Run: headless pygame with SDL's dummy video driver; simulated clock (each Clock.tick advances the game by its frame time, no real sleeping); random seed 0; keys injected as events and as key.get_pressed() state; no mouse input.
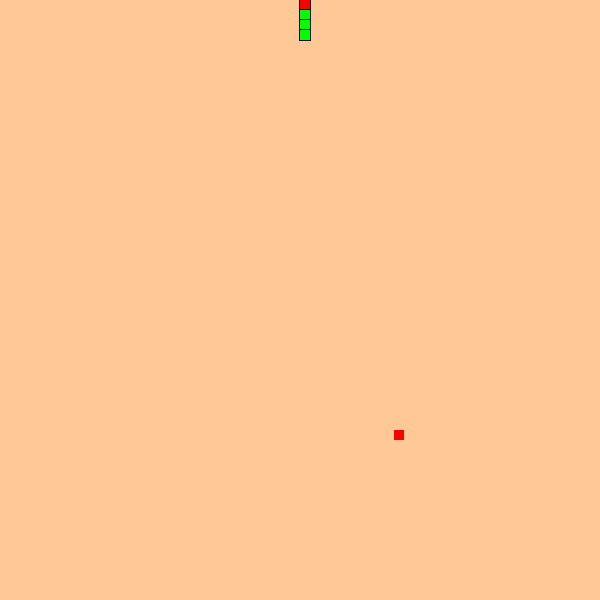
Frame 1 of 4 · flips 1–60 · no input
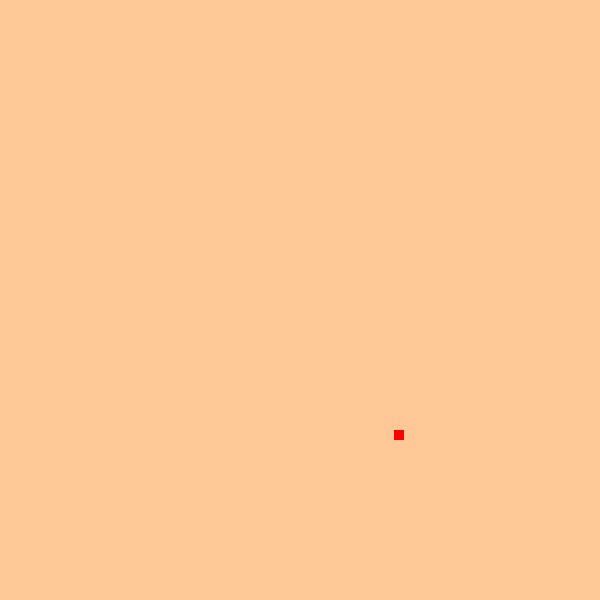
Frame 2 of 4 · flips 61–180 · tapped SPACE, RETURN · held RIGHT (→), D
Frame 3 of 4 · flips 181–300 · held DOWN (↓), S · screen unchanged from frame 2, image omitted
Frame 4 of 4 · flips 301–420 · held LEFT (←), A, UP (↑), W · screen unchanged from frame 3, image omitted

The pygame program that drew these frames:

import pygame
from pygame.locals import *
import random

# Init pygame
pygame.init()

# Window
WIDTH = 600
HEIGHT = 600
window = pygame.display.set_mode((WIDTH, HEIGHT))
pygame.display.set_caption("Snake Game")

# Game setting
fps = 60
clock = pygame.time.Clock()

# Colors
bg_color = (255, 200, 150)
snake_head_color = (255, 0, 0)
snake_body_color = (0, 255, 0)
black_color_bg = (0, 0, 0)

# variables
snake_rect_size = 10
food_rect_size = 10
border_size = 1  # Size of the black border around the head and body

class Snake:
    def __init__(self):
        self.body = [(300, 300), (290, 300), (280, 300), (270, 300)]
        self.direction = (0, -1)  # Initial direction set to upwards

    def move(self):
        head_x, head_y = self.body[0]
        dir_x, dir_y = self.direction
        new_head = (head_x + dir_x * snake_rect_size, head_y + dir_y * snake_rect_size)
        self.body = [new_head] + self.body[:-1]

    def grow(self):
        self.body.append(self.body[-1])

    def draw(self, window):
        for i, segment in enumerate(self.body):
            # Black background (slightly larger than the segment)
            black_rect = pygame.Rect(segment[0] - border_size, segment[1] - border_size,
                                     snake_rect_size + 2 * border_size, snake_rect_size + 2 * border_size)
            pygame.draw.rect(window, black_color_bg, black_rect)
            
            # Segment color (head or body)
            snake_rect = pygame.Rect(segment[0], segment[1], snake_rect_size, snake_rect_size)
            if i == 0:  # Head
                pygame.draw.rect(window, snake_head_color, snake_rect)  # Red head
            else:  # Body
                pygame.draw.rect(window, snake_body_color, snake_rect)  # Green body

class Food:
    def __init__(self, snake_body):
        self.snake_body = snake_body
        self.position = self.random_position()


    def random_position(self):
        # Logic to get a random position
        grid_size = 10
        max_position = 600 - grid_size
        while True:
            x = random.randint(0, max_position)
            y = random.randint(0, max_position)
            if (x, y) not in self.snake_body:
                return (x, y)

    def draw(self, window):
        food_rect = pygame.Rect(self.position[0], self.position[1], food_rect_size, food_rect_size)
        pygame.draw.rect(window, (255, 0, 0), food_rect)

    

class Game:
    def __init__(self):
        self.snake = Snake()
        self.food = Food(self.snake.body)
        self.move_counter = 0
        self.move_delay = 2  # Change this value to control the speed (higher = slower)

    def draw(self):
        self.snake.draw(window)
        self.food.draw(window)

    def update(self):
        self.move_counter += 1
        if self.move_counter >= self.move_delay:
            self.snake.move()
            self.move_counter = 0
            # Future: Add collision detection, growth logic, etc.

game = Game()

# main cycle
running = True
while running:

    window.fill(bg_color)

    for event in pygame.event.get():
        if event.type == pygame.QUIT:
            running = False
         # Optional: Add controls for changing direction
        elif event.type == pygame.KEYDOWN:
            if event.key == pygame.K_UP and game.snake.direction != (0, 1):
                game.snake.direction = (0, -1)
            elif event.key == pygame.K_DOWN and game.snake.direction != (0, -1):
                game.snake.direction = (0, 1)
            elif event.key == pygame.K_LEFT and game.snake.direction != (1, 0):
                game.snake.direction = (-1, 0)
            elif event.key == pygame.K_RIGHT and game.snake.direction != (-1, 0):
                game.snake.direction = (1, 0)
    game.update()            
    game.draw()
    pygame.display.update()
    clock.tick(fps)

pygame.quit()
